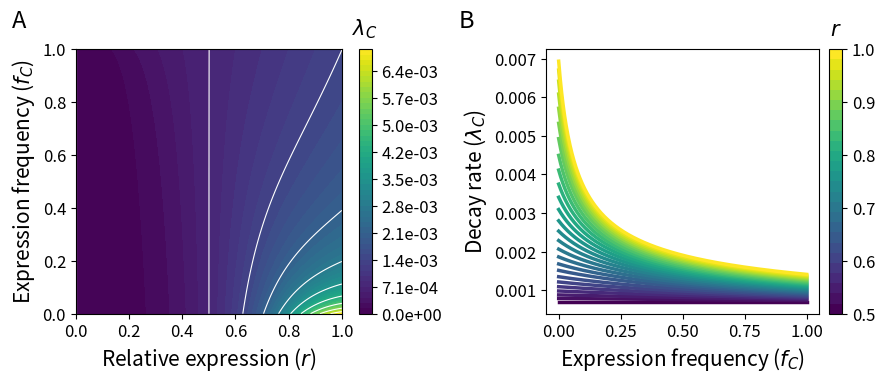

This chart was generated by the following Python code:
#!/usr/bin/env python3

import pandas as pd
import seaborn as sns
import numpy as np
import matplotlib.pyplot as plt
from matplotlib.colors import PowerNorm
from matplotlib.colors import ListedColormap, BoundaryNorm
from matplotlib.colors import Normalize
from matplotlib import cm
from matplotlib.ticker import ScalarFormatter
from matplotlib.ticker import FuncFormatter
from matplotlib.cm import ScalarMappable
import matplotlib as mpl
import warnings
warnings.filterwarnings('ignore')

# intiialize figure
fig, [ax1, ax2] = plt.subplots(1, 2, figsize=(9, 4))

##### ax1: parameter space surface #####

sigma_m = 0.1      # mutational variance per generation
sigma_s = 1.0      # stabilizing selection strength
t_fit   = 50       # number of generations to iterate

r_vals = np.linspace(0.0, 1.0, 505)   # r-grid
f_vals = np.linspace(0.0, 1.0, 505)   # f_C-grid

# compute Lambda matrix
Lambda = np.zeros((len(f_vals), len(r_vals)))
for i, r in enumerate(r_vals):
    rr2 = r**2
    omr2 = (1 - r)**2
    for j, f in enumerate(f_vals):
        # skip the singular point at f=r=0 if you wish
        V = 0.0
        for _ in range(t_fit):
            S = sigma_s * (f*rr2 + (1-f)*omr2)
            V = V / (1 + 2*S*V) + sigma_m**2
        Lambda[j, i] = 0.5/t_fit * np.log(1 + 2*sigma_s*rr2*V)

cmap = cm.viridis

# Panel A: contour of λ_C
levels = np.linspace(0, np.nanmax(Lambda), 50)
cf = ax1.contourf(r_vals, f_vals, Lambda, levels=levels, cmap=cmap)
# dividing contour lines as in original
ax1.contour(r_vals, f_vals, Lambda, levels=levels[::5], colors='white', linewidths=0.8)


# Add colorbar
cbar = fig.colorbar(cf, ax=ax1)
cbar.ax.yaxis.set_major_formatter(FuncFormatter(lambda x, _: f"{x:.1e}"))
cbar.ax.tick_params(labelsize=12)
cbar.ax.set_title(r"$\lambda_C$", fontsize=15, pad=10)

# formatting
ax1.set_xlim(0, 1)
ax1.set_ylim(0, 1)
ax1.set_xlabel(r"Relative expression ($r$)", fontsize = 15)
ax1.set_ylabel(r"Expression frequency ($f_C$)", fontsize=15)
ax1.tick_params(axis='both', labelsize=12)


##### ax2: lambda_C(f_C) lines #####

r_dense = np.linspace(0.0, 1.0, 505)  # dense r-grid for interpolation
r_sparse = np.arange(0.5, 1.01, 0.02)             # sparse r-grid for visual clarity
viridis = cm.get_cmap('viridis', len(r_sparse))   # colormap for the sparse r values

# Panel B: slices λ_C vs f_C
for k, r in enumerate(r_sparse):
    # find the matching index in the original dense grid
    i_dense = np.argmin(np.abs(r_dense - r))
    # use the sparse‐grid index for color, but pull Lambda[:, i_dense]
    ax2.plot(
        f_vals,
        Lambda[:, i_dense],
        color=viridis(k),
        lw=2.5
    )

# Add colorbar for r
sm_b = ScalarMappable(
    cmap=viridis,
    norm=mpl.colors.Normalize(vmin=0.5, vmax=1.0)
)
sm_b.set_array(r_sparse)
cbar_b = plt.colorbar(sm_b, ax=ax2, orientation='vertical', pad=0.03)
cbar_b.ax.tick_params(labelsize=12)
cbar_b.ax.set_title(r"$r$", fontsize=15, pad=10)

# formatting
ax2.set_xlabel(r"Expression frequency ($f_C$)", fontsize=15)
ax2.set_ylabel(r"Decay rate ($\lambda_C$)", fontsize=15)
ax2.tick_params(axis='both', labelsize=12)
ax2.set_xticks([0, 0.25, 0.5, 0.75, 1])

# panel labels
ax1.text(-0.24, 1.15, 'A', transform=ax1.transAxes, fontsize=17, va='top', ha='left')
ax2.text(-0.32, 1.15, 'B', transform=ax2.transAxes, fontsize=17, va='top', ha='left')

plt.tight_layout()
plt.show()


##Save the figure
plt.savefig("single_trait_decay_rate_fc_variable.png", dpi=600)